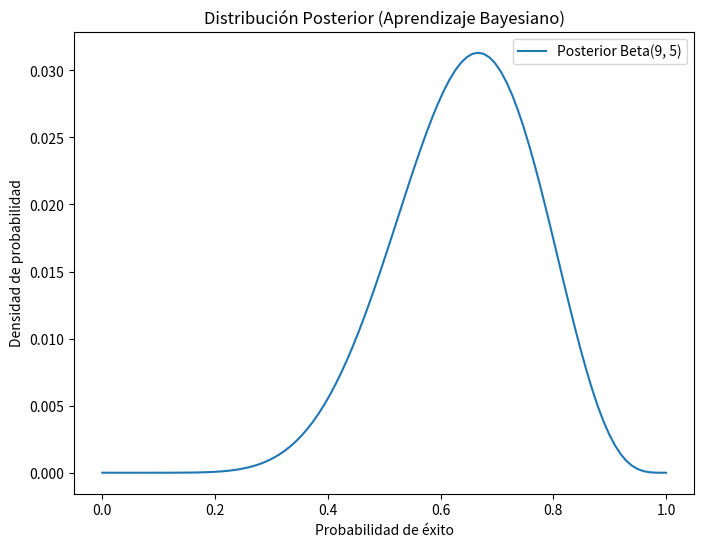

Write the Python code that produced this figure.
import numpy as np
import matplotlib.pyplot as plt

# ============================================
# APRENDIZAJE BAYESIANO: ESTIMACIÓN BINOMIAL
# ============================================
def aprendizaje_bayesiano_binomial(alpha, beta, datos):
    """
    Realiza aprendizaje bayesiano para un experimento binomial.
    :param alpha: Parámetro alfa de la distribución Beta (prior).
    :param beta: Parámetro beta de la distribución Beta (prior).
    :param datos: Lista de observaciones (1 para éxito, 0 para fracaso).
    :return: Parámetros actualizados de la distribución Beta.
    """
    # Contar éxitos y fracasos en los datos
    exitos = sum(datos)
    fracasos = len(datos) - exitos

    # Actualizar los parámetros de la distribución Beta
    alpha_posterior = alpha + exitos
    beta_posterior = beta + fracasos

    return alpha_posterior, beta_posterior

# ============================================
# EJEMPLO: LANZAMIENTO DE UNA MONEDA
# ============================================
# Parámetros iniciales de la distribución Beta (prior)
alpha = 2  # Creencia inicial sobre éxitos
beta = 2   # Creencia inicial sobre fracasos

# Datos observados (1 = éxito, 0 = fracaso)
datos = [1, 0, 1, 1, 0, 1, 1, 0, 1, 1]

# Actualizar la distribución posterior
alpha_posterior, beta_posterior = aprendizaje_bayesiano_binomial(alpha, beta, datos)

# ============================================
# VISUALIZAR LA DISTRIBUCIÓN POSTERIOR
# ============================================
x = np.linspace(0, 1, 100)
posterior = (x ** (alpha_posterior - 1)) * ((1 - x) ** (beta_posterior - 1))
posterior /= np.sum(posterior)  # Normalizar

plt.figure(figsize=(8, 6))
plt.plot(x, posterior, label=f"Posterior Beta({alpha_posterior}, {beta_posterior})")
plt.title("Distribución Posterior (Aprendizaje Bayesiano)")
plt.xlabel("Probabilidad de éxito")
plt.ylabel("Densidad de probabilidad")
plt.legend()
plt.show()